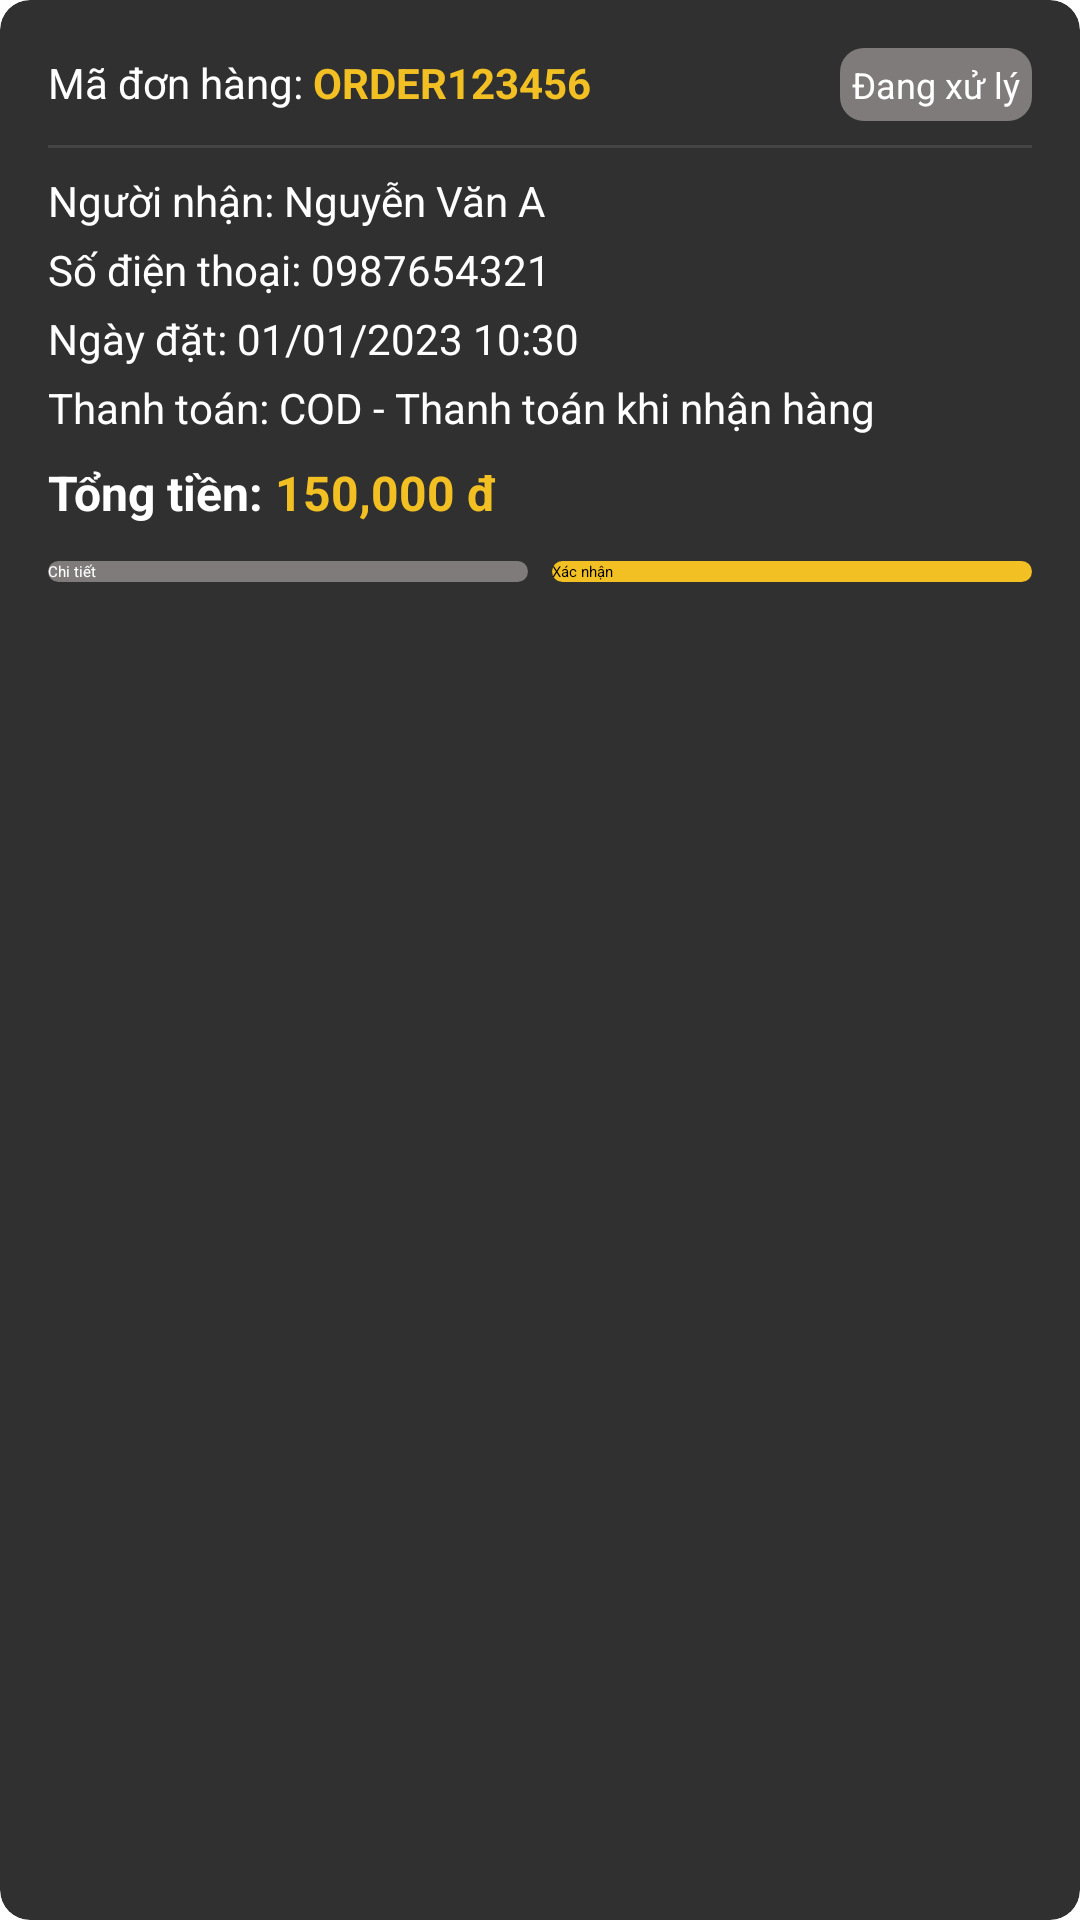

Produce the Android XML layout that renders to this screen, including the resource entries it uses.
<!-- AndroidManifest.xml: application theme Theme.BTLAndroid -->
<!-- res/layout/viewholder_order_item.xml -->
<?xml version="1.0" encoding="utf-8"?>

<androidx.cardview.widget.CardView xmlns:android="http://schemas.android.com/apk/res/android"
    xmlns:app="http://schemas.android.com/apk/res-auto"
    android:layout_width="match_parent"
    android:layout_height="wrap_content"
    android:layout_margin="8dp"
    app:cardBackgroundColor="@color/black3"
    app:cardCornerRadius="10dp"
    app:cardElevation="4dp">

    <LinearLayout
        android:layout_width="match_parent"
        android:layout_height="wrap_content"
        android:orientation="vertical"
        android:padding="16dp">

        <LinearLayout
            android:layout_width="match_parent"
            android:layout_height="wrap_content"
            android:orientation="horizontal">

            <TextView
                android:layout_width="wrap_content"
                android:layout_height="wrap_content"
                android:text="Mã đơn hàng: "
                android:textColor="@color/white"
                android:textSize="14sp" />

            <TextView
                android:id="@+id/orderIdTextView"
                android:layout_width="0dp"
                android:layout_height="wrap_content"
                android:layout_weight="1"
                android:text="ORDER123456"
                android:textColor="@color/yellow"
                android:textSize="14sp"
                android:textStyle="bold" />

            <TextView
                android:id="@+id/statusTextView"
                android:layout_width="wrap_content"
                android:layout_height="wrap_content"
                android:background="@drawable/grey_button_bg"
                android:padding="4dp"
                android:text="Đang xử lý"
                android:textColor="@color/white"
                android:textSize="12sp" />
        </LinearLayout>

        <View
            android:layout_width="match_parent"
            android:layout_height="1dp"
            android:layout_marginTop="8dp"
            android:layout_marginBottom="8dp"
            android:background="#444444" />

        <LinearLayout
            android:layout_width="match_parent"
            android:layout_height="wrap_content"
            android:orientation="horizontal">

            <TextView
                android:layout_width="wrap_content"
                android:layout_height="wrap_content"
                android:text="Người nhận: "
                android:textColor="@color/white"
                android:textSize="14sp" />

            <TextView
                android:id="@+id/customerNameTextView"
                android:layout_width="match_parent"
                android:layout_height="wrap_content"
                android:text="Nguyễn Văn A"
                android:textColor="@color/white"
                android:textSize="14sp" />
        </LinearLayout>

        <LinearLayout
            android:layout_width="match_parent"
            android:layout_height="wrap_content"
            android:layout_marginTop="4dp"
            android:orientation="horizontal">

            <TextView
                android:layout_width="wrap_content"
                android:layout_height="wrap_content"
                android:text="Số điện thoại: "
                android:textColor="@color/white"
                android:textSize="14sp" />

            <TextView
                android:id="@+id/phoneTextView"
                android:layout_width="match_parent"
                android:layout_height="wrap_content"
                android:text="0987654321"
                android:textColor="@color/white"
                android:textSize="14sp" />
        </LinearLayout>

        <LinearLayout
            android:layout_width="match_parent"
            android:layout_height="wrap_content"
            android:layout_marginTop="4dp"
            android:orientation="horizontal">

            <TextView
                android:layout_width="wrap_content"
                android:layout_height="wrap_content"
                android:text="Ngày đặt: "
                android:textColor="@color/white"
                android:textSize="14sp" />

            <TextView
                android:id="@+id/orderDateTextView"
                android:layout_width="match_parent"
                android:layout_height="wrap_content"
                android:text="01/01/2023 10:30"
                android:textColor="@color/white"
                android:textSize="14sp" />
        </LinearLayout>

        <LinearLayout
            android:layout_width="match_parent"
            android:layout_height="wrap_content"
            android:layout_marginTop="4dp"
            android:orientation="horizontal">

            <TextView
                android:layout_width="wrap_content"
                android:layout_height="wrap_content"
                android:text="Thanh toán: "
                android:textColor="@color/white"
                android:textSize="14sp" />

            <TextView
                android:id="@+id/paymentMethodTextView"
                android:layout_width="match_parent"
                android:layout_height="wrap_content"
                android:text="COD - Thanh toán khi nhận hàng"
                android:textColor="@color/white"
                android:textSize="14sp" />
        </LinearLayout>

        <LinearLayout
            android:layout_width="match_parent"
            android:layout_height="wrap_content"
            android:layout_marginTop="8dp"
            android:orientation="horizontal">

            <TextView
                android:layout_width="wrap_content"
                android:layout_height="wrap_content"
                android:text="Tổng tiền: "
                android:textColor="@color/white"
                android:textSize="16sp"
                android:textStyle="bold" />

            <TextView
                android:id="@+id/totalAmountTextView"
                android:layout_width="0dp"
                android:layout_height="wrap_content"
                android:layout_weight="1"
                android:text="150,000 đ"
                android:textColor="@color/yellow"
                android:textSize="16sp"
                android:textStyle="bold" />
        </LinearLayout>

        <LinearLayout
            android:layout_width="match_parent"
            android:layout_height="wrap_content"
            android:layout_marginTop="12dp"
            android:orientation="horizontal">

            <Button
                android:id="@+id/viewDetailsButton"
                android:layout_width="0dp"
                android:layout_height="wrap_content"
                android:layout_marginEnd="4dp"
                android:layout_weight="1"
                android:background="@drawable/grey_button_bg"
                android:text="Chi tiết"
                android:textColor="@color/white" />

            <Button
                android:id="@+id/updateStatusButton"
                android:layout_width="0dp"
                android:layout_height="wrap_content"
                android:layout_marginStart="4dp"
                android:layout_weight="1"
                android:background="@drawable/yellow_bg"
                android:text="Xác nhận"
                android:textColor="@color/black" />
        </LinearLayout>
    </LinearLayout>
</androidx.cardview.widget.CardView>
<!-- resources referenced by this layout -->
<resources>
  <color name="black">#FF000000</color>
  <color name="black3">#303030</color>
  <color name="white">#FFFFFFFF</color>
  <color name="yellow">#f3c024</color>
  <!-- drawable grey_button_bg (drawable) -->
  <?xml version="1.0" encoding="utf-8"?>
  
  <shape xmlns:android="http://schemas.android.com/apk/res/android">
      <solid android:color="@color/grey"/>
      <corners android:radius="8dp"/>
  </shape>
  <!-- drawable yellow_bg (drawable) -->
  <?xml version="1.0" encoding="utf-8"?>
  
  <selector xmlns:android="http://schemas.android.com/apk/res/android">
  <item>
  <shape android:shape="rectangle">
  <solid android:color="@color/yellow"/>
      <corners android:radius="10dp" />
  </shape>
  </item>
  </selector>
  <color name="grey">#807b7b</color>
</resources>
